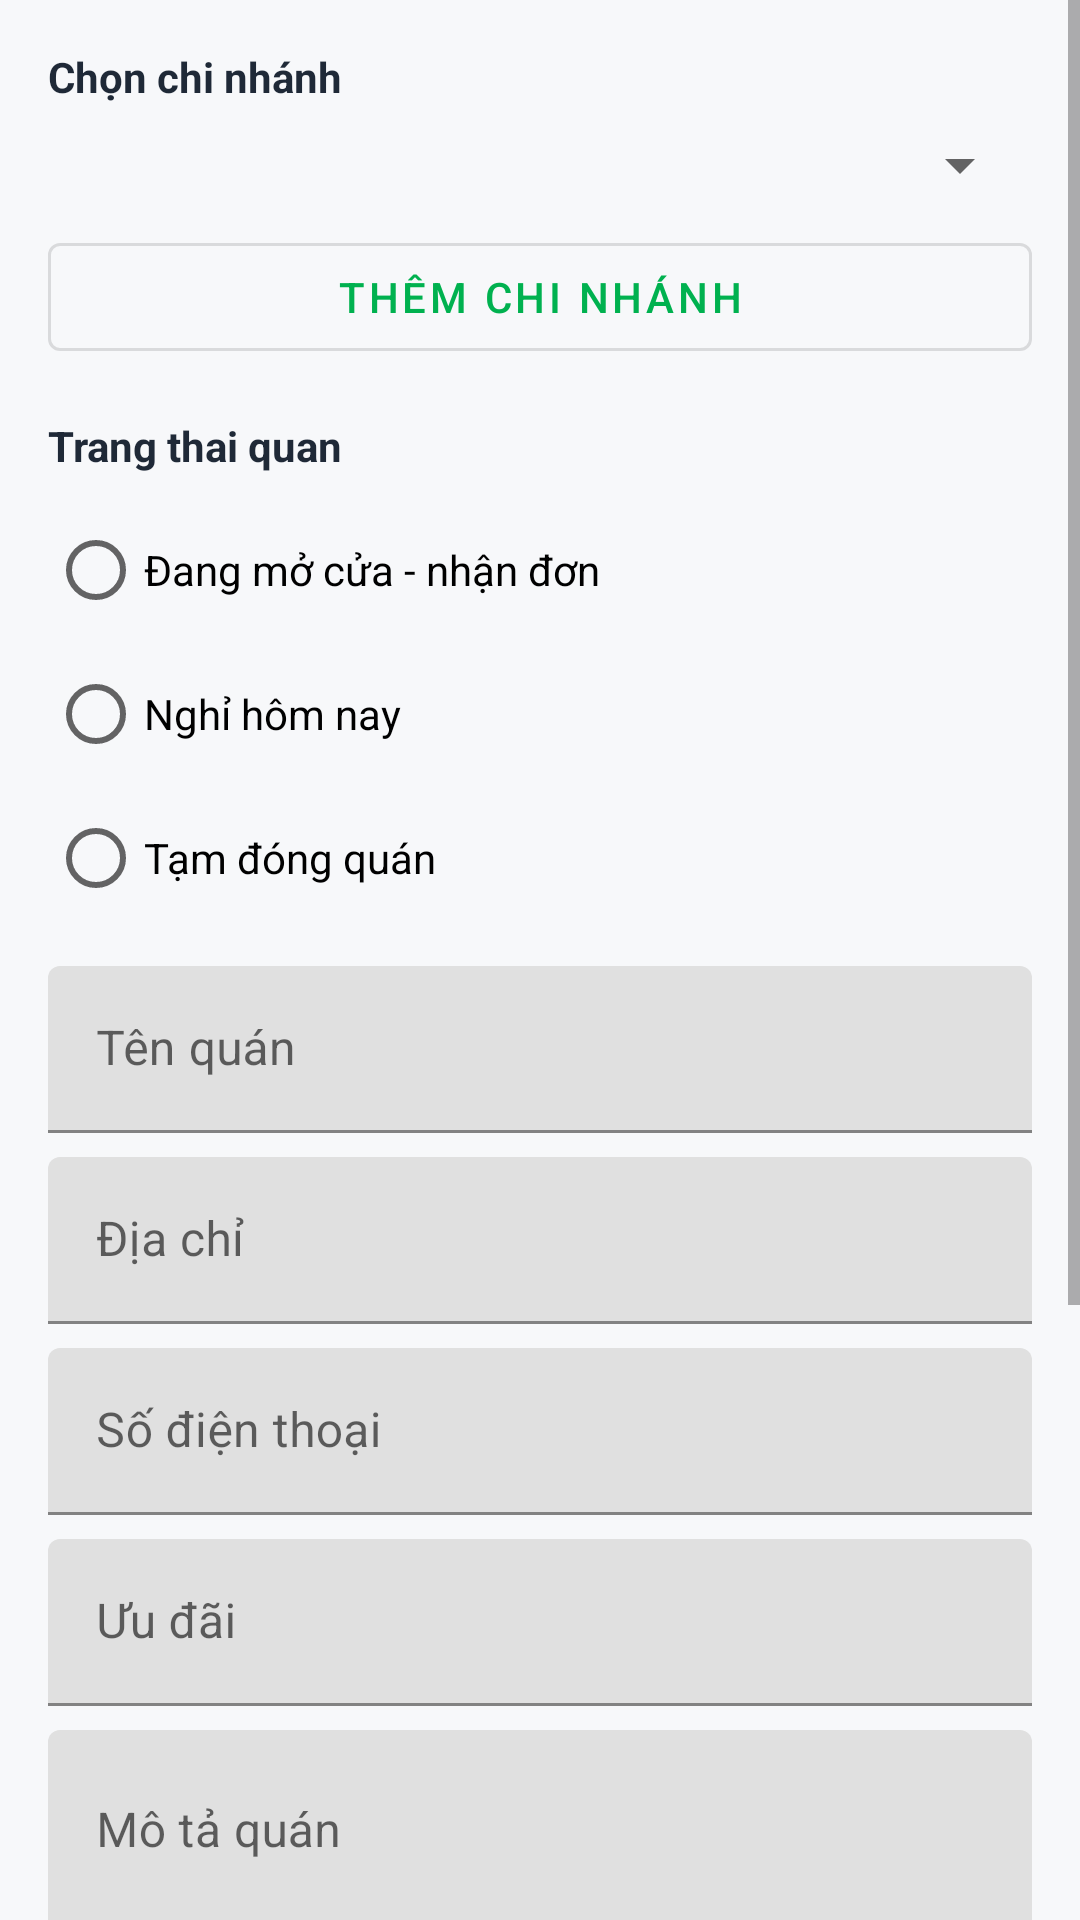

Write the Android layout XML for this screen, with the resource values it uses.
<!-- AndroidManifest.xml: application theme Theme.ShoopeFood -->
<!-- res/layout/activity_merchant_restaurant_profile.xml -->
<?xml version="1.0" encoding="utf-8"?>
<ScrollView xmlns:android="http://schemas.android.com/apk/res/android"
    android:layout_width="match_parent"
    android:layout_height="match_parent"
    android:fillViewport="true">

    <LinearLayout
        android:layout_width="match_parent"
        android:layout_height="wrap_content"
        android:orientation="vertical"
        android:padding="16dp">

        <TextView
            android:layout_width="match_parent"
            android:layout_height="wrap_content"
            android:text="@string/select_branch"
            android:textColor="@color/text_primary"
            android:textStyle="bold" />

        <Spinner
            android:id="@+id/spinnerRestaurant"
            android:layout_width="match_parent"
            android:layout_height="wrap_content"
            android:layout_marginTop="8dp" />

        <com.google.android.material.button.MaterialButton
            android:id="@+id/buttonAddBranch"
            style="@style/Widget.MaterialComponents.Button.OutlinedButton"
            android:layout_width="match_parent"
            android:layout_height="wrap_content"
            android:layout_marginTop="8dp"
            android:text="@string/add_branch" />

        <TextView
            android:layout_width="match_parent"
            android:layout_height="wrap_content"
            android:layout_marginTop="16dp"
            android:text="Trang thai quan"
            android:textColor="@color/text_primary"
            android:textStyle="bold" />

        <RadioGroup
            android:id="@+id/radioOperatingStatus"
            android:layout_width="match_parent"
            android:layout_height="wrap_content"
            android:layout_marginTop="8dp">

            <RadioButton
                android:id="@+id/radioStatusOpen"
                android:layout_width="match_parent"
                android:layout_height="wrap_content"
                android:text="@string/status_open_label" />

            <RadioButton
                android:id="@+id/radioStatusClosedToday"
                android:layout_width="match_parent"
                android:layout_height="wrap_content"
                android:text="@string/status_closed_today_label" />

            <RadioButton
                android:id="@+id/radioStatusClosed"
                android:layout_width="match_parent"
                android:layout_height="wrap_content"
                android:text="@string/status_closed_label" />
        </RadioGroup>

        <com.google.android.material.textfield.TextInputLayout
            android:id="@+id/layoutCloseReason"
            android:layout_width="match_parent"
            android:layout_height="wrap_content"
            android:layout_marginTop="8dp"
            android:visibility="gone">

            <com.google.android.material.textfield.TextInputEditText
                android:id="@+id/inputCloseReason"
                android:layout_width="match_parent"
                android:layout_height="wrap_content"
                android:hint="@string/close_reason_hint" />
        </com.google.android.material.textfield.TextInputLayout>

        <com.google.android.material.textfield.TextInputLayout
            android:layout_width="match_parent"
            android:layout_height="wrap_content"
            android:layout_marginTop="12dp">

            <com.google.android.material.textfield.TextInputEditText
                android:id="@+id/inputRestaurantName"
                android:layout_width="match_parent"
                android:layout_height="wrap_content"
                android:hint="@string/field_name" />
        </com.google.android.material.textfield.TextInputLayout>

        <com.google.android.material.textfield.TextInputLayout
            android:layout_width="match_parent"
            android:layout_height="wrap_content"
            android:layout_marginTop="8dp">

            <com.google.android.material.textfield.TextInputEditText
                android:id="@+id/inputRestaurantAddress"
                android:layout_width="match_parent"
                android:layout_height="wrap_content"
                android:hint="@string/field_address" />
        </com.google.android.material.textfield.TextInputLayout>

        <com.google.android.material.textfield.TextInputLayout
            android:layout_width="match_parent"
            android:layout_height="wrap_content"
            android:layout_marginTop="8dp">

            <com.google.android.material.textfield.TextInputEditText
                android:id="@+id/inputRestaurantPhone"
                android:layout_width="match_parent"
                android:layout_height="wrap_content"
                android:hint="@string/field_phone"
                android:inputType="phone" />
        </com.google.android.material.textfield.TextInputLayout>

        <com.google.android.material.textfield.TextInputLayout
            android:layout_width="match_parent"
            android:layout_height="wrap_content"
            android:layout_marginTop="8dp">

            <com.google.android.material.textfield.TextInputEditText
                android:id="@+id/inputRestaurantPromotion"
                android:layout_width="match_parent"
                android:layout_height="wrap_content"
                android:hint="@string/field_promotion" />
        </com.google.android.material.textfield.TextInputLayout>

        <com.google.android.material.textfield.TextInputLayout
            android:layout_width="match_parent"
            android:layout_height="wrap_content"
            android:layout_marginTop="8dp">

            <com.google.android.material.textfield.TextInputEditText
                android:id="@+id/inputRestaurantDescription"
                android:layout_width="match_parent"
                android:layout_height="wrap_content"
                android:gravity="top"
                android:hint="@string/field_description"
                android:inputType="textMultiLine"
                android:minLines="3" />
        </com.google.android.material.textfield.TextInputLayout>

        <com.google.android.material.textfield.TextInputLayout
            android:layout_width="match_parent"
            android:layout_height="wrap_content"
            android:layout_marginTop="8dp">

            <com.google.android.material.textfield.TextInputEditText
                android:id="@+id/inputAvatarUrl"
                android:layout_width="match_parent"
                android:layout_height="wrap_content"
                android:hint="@string/field_avatar_url" />
        </com.google.android.material.textfield.TextInputLayout>

        <com.google.android.material.textfield.TextInputLayout
            android:layout_width="match_parent"
            android:layout_height="wrap_content"
            android:layout_marginTop="8dp">

            <com.google.android.material.textfield.TextInputEditText
                android:id="@+id/inputCoverUrl"
                android:layout_width="match_parent"
                android:layout_height="wrap_content"
                android:hint="@string/field_cover_url" />
        </com.google.android.material.textfield.TextInputLayout>

        <LinearLayout
            android:layout_width="match_parent"
            android:layout_height="wrap_content"
            android:layout_marginTop="8dp"
            android:orientation="horizontal">

            <com.google.android.material.textfield.TextInputLayout
                android:layout_width="0dp"
                android:layout_height="wrap_content"
                android:layout_marginEnd="8dp"
                android:layout_weight="1">

                <com.google.android.material.textfield.TextInputEditText
                    android:id="@+id/inputLatitude"
                    android:layout_width="match_parent"
                    android:layout_height="wrap_content"
                    android:hint="@string/field_latitude"
                    android:inputType="numberDecimal|numberSigned" />
            </com.google.android.material.textfield.TextInputLayout>

            <com.google.android.material.textfield.TextInputLayout
                android:layout_width="0dp"
                android:layout_height="wrap_content"
                android:layout_weight="1">

                <com.google.android.material.textfield.TextInputEditText
                    android:id="@+id/inputLongitude"
                    android:layout_width="match_parent"
                    android:layout_height="wrap_content"
                    android:hint="@string/field_longitude"
                    android:inputType="numberDecimal|numberSigned" />
            </com.google.android.material.textfield.TextInputLayout>
        </LinearLayout>

        <com.google.android.material.button.MaterialButton
            android:id="@+id/buttonSaveProfile"
            android:layout_width="match_parent"
            android:layout_height="wrap_content"
            android:layout_marginTop="16dp"
            android:text="@string/save_restaurant_profile" />

        <ProgressBar
            android:id="@+id/progressProfile"
            android:layout_width="wrap_content"
            android:layout_height="wrap_content"
            android:layout_gravity="center_horizontal"
            android:layout_marginTop="12dp"
            android:visibility="gone" />

    </LinearLayout>
</ScrollView>
<!-- resources referenced by this layout -->
<resources>
  <color name="text_primary">#1F2937</color>
  <string name="add_branch">Thêm chi nhánh</string>
  <string name="close_reason_hint">Lý do nghỉ hôm nay</string>
  <string name="field_address">Địa chỉ</string>
  <string name="field_avatar_url">Ảnh đại diện (URL)</string>
  <string name="field_cover_url">Ảnh bìa (URL)</string>
  <string name="field_description">Mô tả quán</string>
  <string name="field_latitude">Vĩ độ</string>
  <string name="field_longitude">Kinh độ</string>
  <string name="field_name">Tên quán</string>
  <string name="field_phone">Số điện thoại</string>
  <string name="field_promotion">Ưu đãi</string>
  <string name="save_restaurant_profile">Lưu hồ sơ quán</string>
  <string name="select_branch">Chọn chi nhánh</string>
  <string name="status_closed_label">Tạm đóng quán</string>
  <string name="status_closed_today_label">Nghỉ hôm nay</string>
  <string name="status_open_label">Đang mở cửa - nhận đơn</string>
  <style name="Theme.ShoopeFood" parent="Theme.MaterialComponents.DayNight.DarkActionBar">
          <item name="colorPrimary">@color/brand_green</item>
          <item name="colorPrimaryVariant">@color/brand_green_dark</item>
          <item name="colorSecondary">@color/brand_orange</item>
          <item name="android:statusBarColor">@color/brand_green_dark</item>
          <item name="android:windowBackground">@color/surface_bg</item>
      </style>
  <color name="brand_green">#00B14F</color>
  <color name="brand_green_dark">#007A3D</color>
  <color name="brand_orange">#FF6B00</color>
  <color name="surface_bg">#F7F8FA</color>
</resources>
